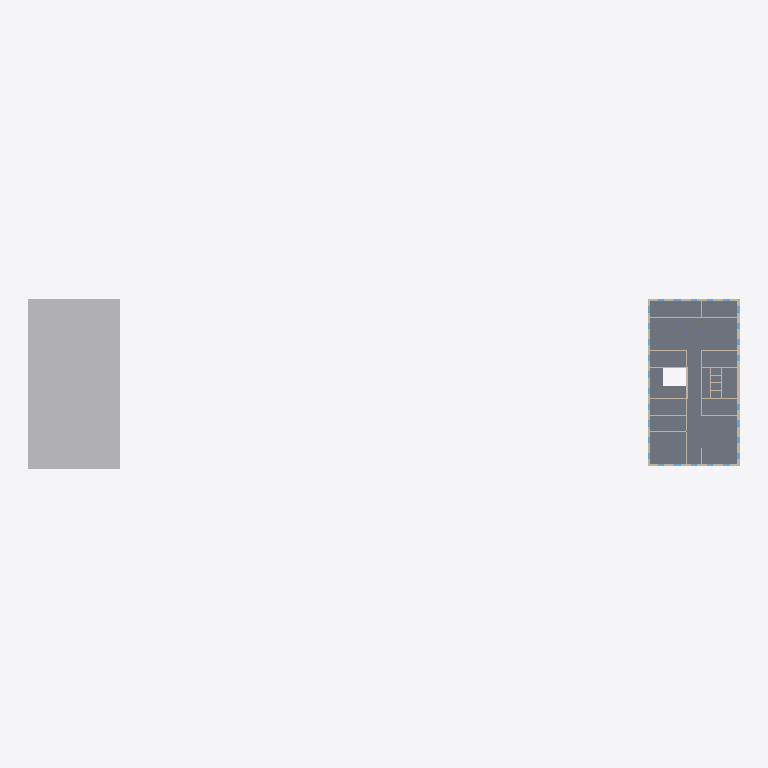
Plan cut of the same IFC building model at storey 'Level 2' (level 6.52 m, cut at 7.92 m), seen from above with north up, elements coloured by IFC class: 20 walls (beige), 1 other element (light grey), 1 slab (grey). Cut surfaces are drawn darker.
Extent 114.7 m × 27.4 m × 17.3 m (x, y, z). Storeys (5): Level 0 at 0.00 m; Level 1 at 3.26 m; Level 2 at 6.52 m; Level 3 at 9.78 m; Level 4 at 12.78 m. Elements (272): 126 IfcWall, 120 IfcWindow, 17 IfcColumn, 8 IfcSlab, 1 IfcBuildingElementProxy.

HEADER;
FILE_DESCRIPTION(('ViewDefinition [DesignTransferView_V1.0]'),'2;1');
FILE_NAME('Project  Number','2018-04-04T13:23:47',(''),(''),'The EXPRESS Data Manager Version 5.02.0100.07 : 28 Aug 2013','20170223_1515(x64) - Exporter 18.2.0.0 - Alternate UI 18.2.0.0','');
FILE_SCHEMA(('IFC4'));
ENDSEC;
DATA;
#107=IFCPROJECT('3i4xaigyLDrRf8sAYaa5eF',#42,'Project  Number',$,$,'Project Name','Project  Status',(#98),#93);
#14123=IFCSITE('3i4xaigyLDrRf8sAYaa5eD',#42,'Default',$,'',#14122,$,$,.ELEMENT.,$,$,$,$,$);
#122=IFCBUILDING('3i4xaigyLDrRf8sAYaa5eE',#42,'',$,$,#33,$,'',.ELEMENT.,$,$,$);
#135=IFCBUILDINGSTOREY('3i4xaigyLDrRf8sAXRRvRm',#42,'Level 0',$,$,#133,$,'Level 0',.ELEMENT.,0.0);
#141=IFCBUILDINGSTOREY('3i4xaigyLDrRf8sAXRRvlM',#42,'Level 1',$,$,#140,$,'Level 1',.ELEMENT.,3.25999999999983);
#147=IFCBUILDINGSTOREY('3i4xaigyLDrRf8sAXRRBIS',#42,'Level 2',$,$,#146,$,'Level 2',.ELEMENT.,6.51999999999971);
#153=IFCBUILDINGSTOREY('3i4xaigyLDrRf8sAXRRBSA',#42,'Level 3',$,$,#152,$,'Level 3',.ELEMENT.,9.77999999999971);
#159=IFCBUILDINGSTOREY('3i4xaigyLDrRf8sAXRRB73',#42,'Level 4',$,$,#158,$,'Level 4',.ELEMENT.,12.7799999999997);
#4104=IFCBUILDINGELEMENTPROXY('3jY6ooKIX8RBy4UfQZP1Ur',#42,'Mass 1:Mass 1:202051',$,'Mass 1',#4103,#4097,'202051',$);
#7214=IFCSLAB('1mbkFLRXLBZOSubGv6kz_B',#42,'Floor:Geschossdecke - 300mm:219417',$,'Floor:Geschossdecke - 300mm',#7166,#7200,'219417',.FLOOR.);
#7311=IFCWALL('1mbkFLRXLBZOSubGv6kz_D',#42,'Basic Wall:tragende Außenwand mit WDVS - 365mm:219423',$,'Basic Wall:tragende Außenwand mit WDVS - 365mm:204446',#7289,#7307,'219423',.NOTDEFINED.);
#7385=IFCWALL('1mbkFLRXLBZOSubGv6kz_p',#42,'Basic Wall:tragende Außenwand mit WDVS - 365mm:219425',$,'Basic Wall:tragende Außenwand mit WDVS - 365mm:204446',#7363,#7381,'219425',.NOTDEFINED.);
#7274=IFCWALL('1mbkFLRXLBZOSubGv6kz_C',#42,'Basic Wall:tragende Außenwand mit WDVS - 365mm:219422',$,'Basic Wall:tragende Außenwand mit WDVS - 365mm:204446',#7252,#7270,'219422',.NOTDEFINED.);
#7348=IFCWALL('1mbkFLRXLBZOSubGv6kz_o',#42,'Basic Wall:tragende Außenwand mit WDVS - 365mm:219424',$,'Basic Wall:tragende Außenwand mit WDVS - 365mm:204446',#7326,#7344,'219424',.NOTDEFINED.);
#7919=IFCWALL('1mbkFLRXLBZOSubGv6kz_z',#42,'Basic Wall:nicht tragende Innenwand - 125mm:219439',$,'Basic Wall:nicht tragende Innenwand - 125mm:212344',#7897,#7915,'219439',.NOTDEFINED.);
#7623=IFCWALL('1mbkFLRXLBZOSubGv6kz_r',#42,'Basic Wall:tragende Innenwand - 240mm:219431',$,'Basic Wall:tragende Innenwand - 240mm:208199',#7601,#7619,'219431',.NOTDEFINED.);
#7586=IFCWALL('1mbkFLRXLBZOSubGv6kz_q',#42,'Basic Wall:tragende Innenwand - 240mm:219430',$,'Basic Wall:tragende Innenwand - 240mm:208199',#7564,#7582,'219430',.NOTDEFINED.);
#7660=IFCWALL('1mbkFLRXLBZOSubGv6kz_w',#42,'Basic Wall:tragende Innenwand - 240mm:219432',$,'Basic Wall:tragende Innenwand - 240mm:208199',#7638,#7656,'219432',.NOTDEFINED.);
#7882=IFCWALL('1mbkFLRXLBZOSubGv6kz_y',#42,'Basic Wall:nicht tragende Innenwand - 125mm:219438',$,'Basic Wall:nicht tragende Innenwand - 125mm:212344',#7860,#7878,'219438',.NOTDEFINED.);
#7956=IFCWALL('1mbkFLRXLBZOSubGv6kz_Y',#42,'Basic Wall:nicht tragende Innenwand - 125mm:219440',$,'Basic Wall:nicht tragende Innenwand - 125mm:212344',#7934,#7952,'219440',.NOTDEFINED.);
#8141=IFCWALL('1mbkFLRXLBZOSubGv6kz_d',#42,'Basic Wall:nicht tragende Innenwand - 125mm:219445',$,'Basic Wall:nicht tragende Innenwand - 125mm:212344',#8119,#8137,'219445',.NOTDEFINED.);
#8474=IFCWALL('1mbkFLRXLBZOSubGv6kz_i',#42,'Basic Wall:nicht tragende Innenwand - 125mm:219454',$,'Basic Wall:nicht tragende Innenwand - 125mm:212344',#8452,#8470,'219454',.NOTDEFINED.);
#8437=IFCWALL('1mbkFLRXLBZOSubGv6kz_l',#42,'Basic Wall:tragende Innenwand - 240mm:219453',$,'Basic Wall:tragende Innenwand - 240mm:208199',#8415,#8433,'219453',.NOTDEFINED.);
#7697=IFCWALL('1mbkFLRXLBZOSubGv6kz_x',#42,'Basic Wall:tragende Innenwand - 240mm:219433',$,'Basic Wall:tragende Innenwand - 240mm:208199',#7675,#7693,'219433',.NOTDEFINED.);
#8400=IFCWALL('1mbkFLRXLBZOSubGv6kz_k',#42,'Basic Wall:nicht tragende Innenwand - 125mm:219452',$,'Basic Wall:nicht tragende Innenwand - 125mm:212344',#8378,#8396,'219452',.NOTDEFINED.);
#7771=IFCWALL('1mbkFLRXLBZOSubGv6kz_v',#42,'Basic Wall:nicht tragende Innenwand - 125mm:219435',$,'Basic Wall:nicht tragende Innenwand - 125mm:212344',#7749,#7767,'219435',.NOTDEFINED.);
#7808=IFCWALL('1mbkFLRXLBZOSubGv6kz__',#42,'Basic Wall:nicht tragende Innenwand - 125mm:219436',$,'Basic Wall:nicht tragende Innenwand - 125mm:212344',#7786,#7804,'219436',.NOTDEFINED.);
#7734=IFCWALL('1mbkFLRXLBZOSubGv6kz_u',#42,'Basic Wall:nicht tragende Innenwand - 175mm:219434',$,'Basic Wall:nicht tragende Innenwand - 175mm:209833',#7712,#7730,'219434',.NOTDEFINED.);
#8215=IFCWALL('1mbkFLRXLBZOSubGv6kz_b',#42,'Basic Wall:nicht tragende Innenwand - 175mm:219447',$,'Basic Wall:nicht tragende Innenwand - 175mm:209833',#8193,#8211,'219447',.NOTDEFINED.);
#8178=IFCWALL('1mbkFLRXLBZOSubGv6kz_a',#42,'Basic Wall:nicht tragende Innenwand - 175mm:219446',$,'Basic Wall:nicht tragende Innenwand - 175mm:209833',#8156,#8174,'219446',.NOTDEFINED.);
ENDSEC;